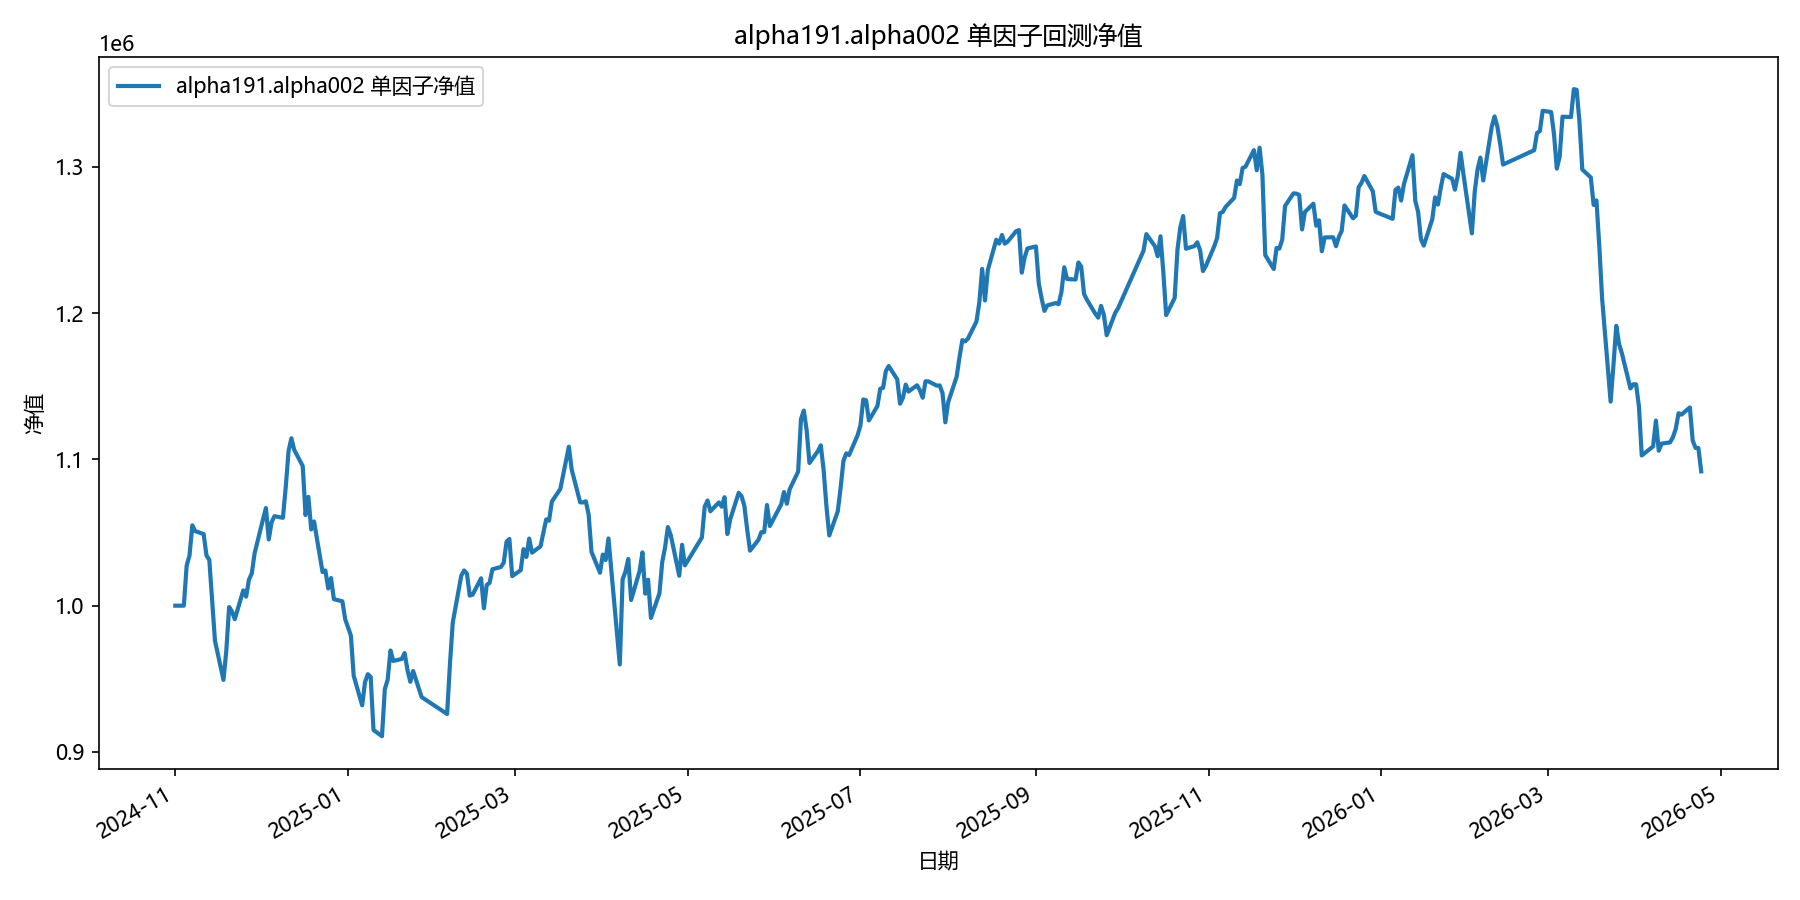

Values plotted in this chart, from the file beside it:
date, equity
2024-11-01, 1000000
2024-11-04, 1000000
2024-11-05, 1027382
2024-11-06, 1034246
2024-11-07, 1054910
2024-11-08, 1050957
2024-11-11, 1048981
2024-11-12, 1034286
2024-11-13, 1031311
2024-11-14, 1004160
2024-11-15, 975950
2024-11-18, 949242
2024-11-19, 968951
2024-11-20, 999064
2024-11-21, 996014
2024-11-22, 990734
2024-11-25, 1010460
2024-11-26, 1006149
2024-11-27, 1017815
2024-11-28, 1021956
2024-11-29, 1035813
2024-12-02, 1059265
2024-12-03, 1066753
2024-12-04, 1045275
2024-12-05, 1057075
2024-12-06, 1061196
2024-12-09, 1060078
2024-12-10, 1081065
2024-12-11, 1105901
2024-12-12, 1114487
2024-12-13, 1106503
2024-12-16, 1095487
2024-12-17, 1061956
2024-12-18, 1074404
2024-12-19, 1052150
2024-12-20, 1057598
2024-12-23, 1022978
2024-12-24, 1024093
2024-12-25, 1011764
2024-12-26, 1018888
2024-12-27, 1004434
2024-12-30, 1003019
2024-12-31, 990731
2025-01-02, 979648
2025-01-03, 952111
2025-01-06, 931840
2025-01-07, 947643
2025-01-08, 953149
2025-01-09, 951252
2025-01-10, 914940
2025-01-13, 910738
2025-01-14, 942903
2025-01-15, 949326
2025-01-16, 969321
2025-01-17, 962196
2025-01-20, 963545
2025-01-21, 967572
2025-01-22, 955919
2025-01-23, 947929
2025-01-24, 955357
... 299 more rows
